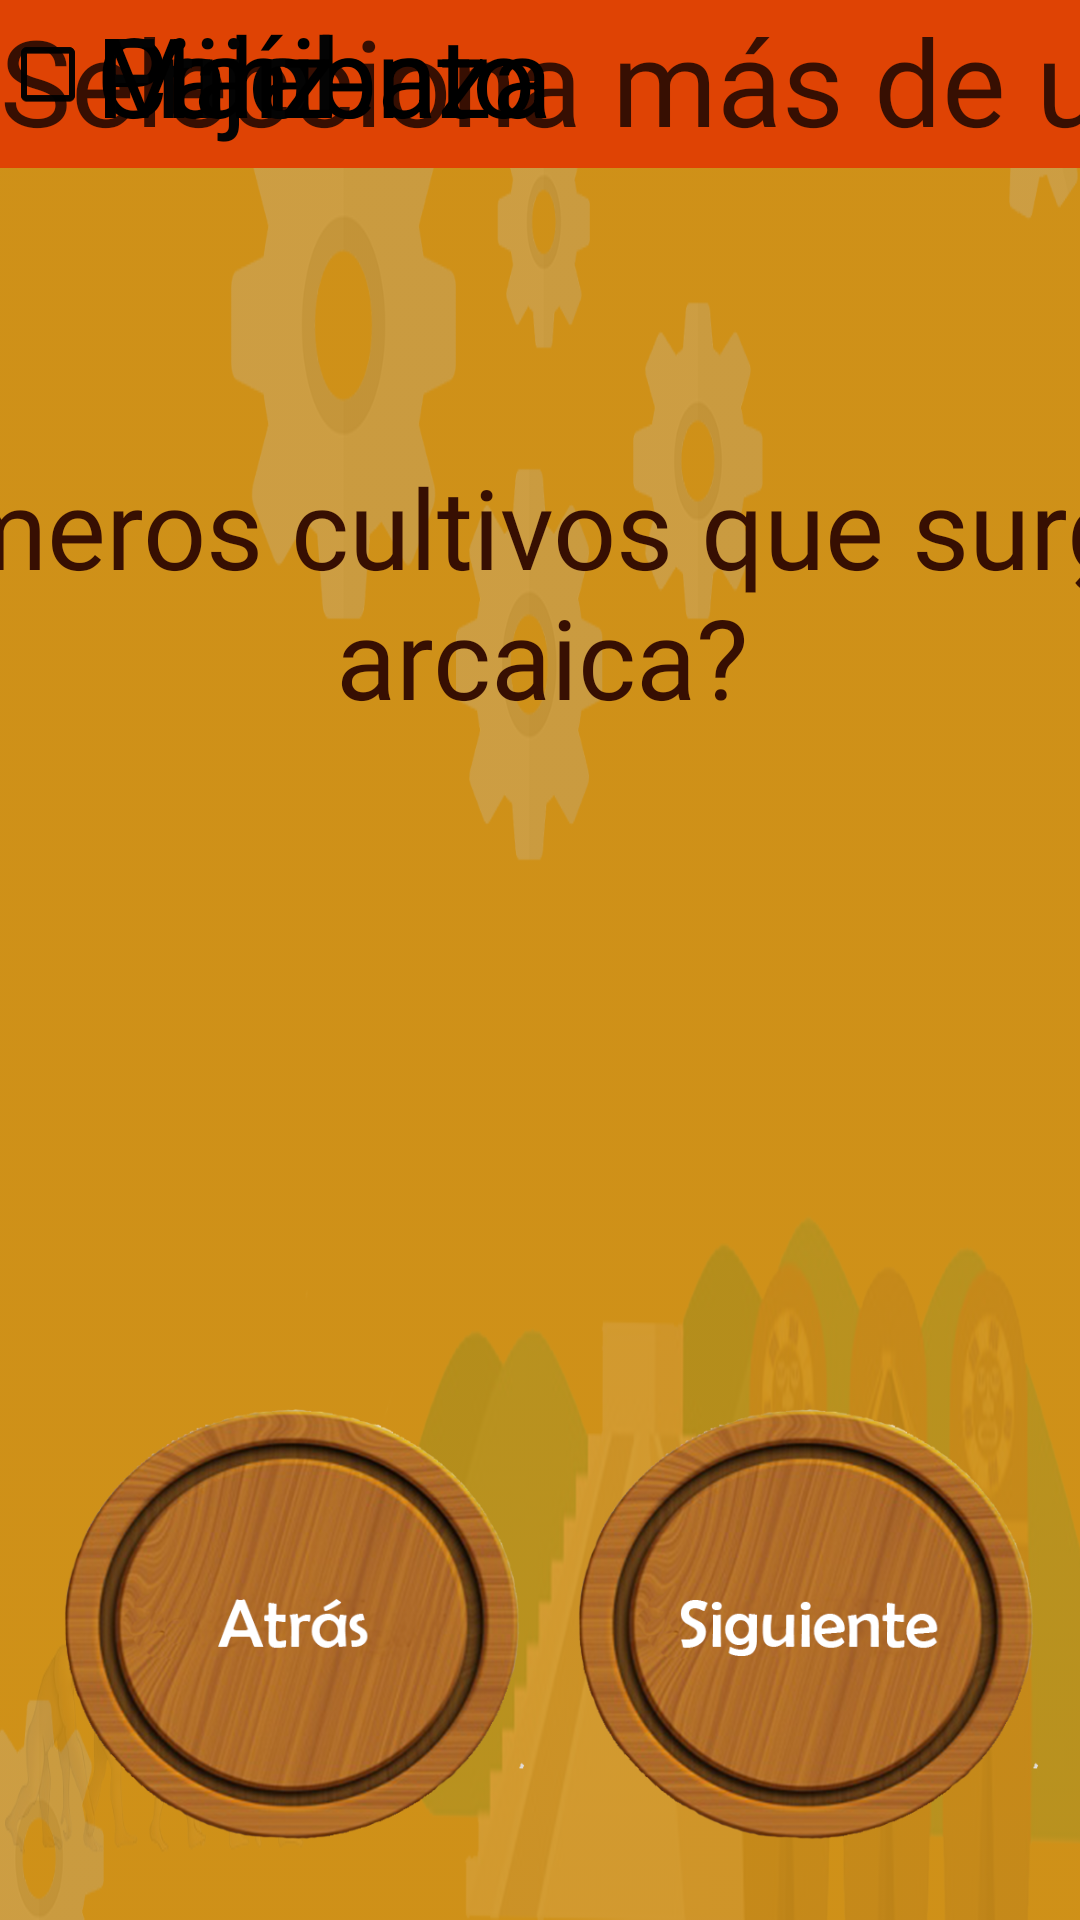

This screen was rendered from an Android layout file. Write that file and the resources it references.
<!-- AndroidManifest.xml: application theme AppTheme -->
<!-- res/layout/activity_formas7.xml -->
<?xml version="1.0" encoding="utf-8"?>
<androidx.constraintlayout.widget.ConstraintLayout xmlns:android="http://schemas.android.com/apk/res/android"
    xmlns:app="http://schemas.android.com/apk/res-auto"
    xmlns:tools="http://schemas.android.com/tools"
    android:layout_width="match_parent"
    android:layout_height="match_parent"
    android:background="@drawable/fondo"
    tools:context=".Formas7">

    <include
        layout="@layout/action_bar_toolbar"
        ></include>

    <TextView
        android:layout_width="577dp"
        android:layout_height="69dp"
        android:fontFamily="@font/arima_madurai_black"
        android:text="Selecciona más de una opción"
        android:textColor="#370F02"
        android:textSize="40dp"
        tools:ignore="MissingConstraints"
        tools:layout_editor_absoluteX="407dp"
        tools:layout_editor_absoluteY="92dp" />

    <TextView
        android:layout_width="1182dp"
        android:layout_height="128dp"
        android:fontFamily="@font/arima_madurai_black"
        android:gravity="center_horizontal"
        android:text="¿Cuáles fueron los primeros cultivos que surgieron durante la etapa arcaica?"
        android:textAlignment="center"
        android:textColor="#370F02"
        android:textSize="37dp"
        app:layout_constraintBottom_toBottomOf="parent"
        app:layout_constraintEnd_toEndOf="parent"
        app:layout_constraintStart_toStartOf="parent"
        app:layout_constraintTop_toTopOf="parent"
        app:layout_constraintVertical_bias="0.294"
        tools:ignore="MissingConstraints" />

    <CheckBox
        android:id="@+id/opcion4"
        android:layout_width="wrap_content"
        android:layout_height="wrap_content"
        android:text="Pimiento"
        android:textSize="37dp"
        tools:ignore="MissingConstraints"
        tools:layout_editor_absoluteX="569dp"
        tools:layout_editor_absoluteY="611dp" />

    <CheckBox
        android:id="@+id/opcion2"
        android:layout_width="wrap_content"
        android:layout_height="wrap_content"
        android:text="Calabaza"
        android:textSize="37dp"
        tools:ignore="MissingConstraints"
        tools:layout_editor_absoluteX="569dp"
        tools:layout_editor_absoluteY="439dp" />

    <CheckBox
        android:id="@+id/opcion1"
        android:layout_width="wrap_content"
        android:layout_height="wrap_content"
        android:text="Frijol"
        android:textColor="#040404"
        android:textSize="37dp"
        tools:ignore="MissingConstraints"
        tools:layout_editor_absoluteX="569dp"
        tools:layout_editor_absoluteY="355dp" />

    <CheckBox
        android:id="@+id/opcion3"
        android:layout_width="144dp"
        android:layout_height="50dp"
        android:text="Maíz"
        android:textSize="37dp"
        tools:ignore="MissingConstraints"
        tools:layout_editor_absoluteX="569dp"
        tools:layout_editor_absoluteY="524dp" />

    <Button
        android:id="@+id/btn19"
        android:layout_width="156dp"
        android:layout_height="149dp"
        android:background="@drawable/btnatr"
        android:onClick="ant"
        android:text=""
        app:layout_constraintBottom_toBottomOf="parent"
        app:layout_constraintEnd_toEndOf="parent"
        app:layout_constraintHorizontal_bias="0.093"
        app:layout_constraintStart_toStartOf="parent"
        app:layout_constraintTop_toTopOf="parent"
        app:layout_constraintVertical_bias="0.95" />

    <Button
        android:id="@+id/btn20"
        android:layout_width="156dp"
        android:layout_height="149dp"
        android:background="@drawable/btnsig"
        android:onClick="sig"
        android:text=""
        app:layout_constraintBottom_toBottomOf="parent"
        app:layout_constraintEnd_toEndOf="parent"
        app:layout_constraintHorizontal_bias="0.933"
        app:layout_constraintStart_toStartOf="parent"
        app:layout_constraintTop_toTopOf="parent"
        app:layout_constraintVertical_bias="0.95" />

</androidx.constraintlayout.widget.ConstraintLayout>
<!-- res/layout/action_bar_toolbar.xml (included above) -->
<?xml version="1.0" encoding="utf-8"?>
<com.google.android.material.appbar.AppBarLayout xmlns:android="http://schemas.android.com/apk/res/android"
    android:layout_width="match_parent"
    android:layout_height="wrap_content"
    xmlns:app="http://schemas.android.com/apk/res-auto">

    <androidx.appcompat.widget.Toolbar
        android:id="@+id/toolbar"
        android:layout_width="match_parent"
        android:layout_height="wrap_content"
        android:background="@color/colorPrimaryDark"
        app:theme = "@style/ToolbarTheme"
        >

    </androidx.appcompat.widget.Toolbar>

</com.google.android.material.appbar.AppBarLayout>
<!-- resources referenced by this layout -->
<resources>
  <color name="colorPrimaryDark">#DF4304</color>
  <!-- drawable btnatr: png bitmap (drawable, 977218 bytes) -->
  <!-- drawable btnsig: png bitmap (drawable, 968833 bytes) -->
  <!-- drawable fondo: png bitmap (drawable, 835901 bytes) -->
  <style name="ToolbarTheme" parent="ThemeOverlay.AppCompat.ActionBar">
          <item name="colorControlNormal">@color/white</item>
          <item name="titleTextColor">@color/white</item>
      </style>
  <style name="AppTheme" parent="Theme.AppCompat.Light.NoActionBar">
          
          <item name="colorPrimary">@color/orange</item>
          <item name="colorPrimaryDark">@color/orange</item>
          <item name="colorAccent">@color/colorAccent</item>
      </style>
  <color name="white">#FBFAF9</color>
  <color name="orange">#FF5722</color>
  <color name="colorAccent">#03DAC5</color>
</resources>
